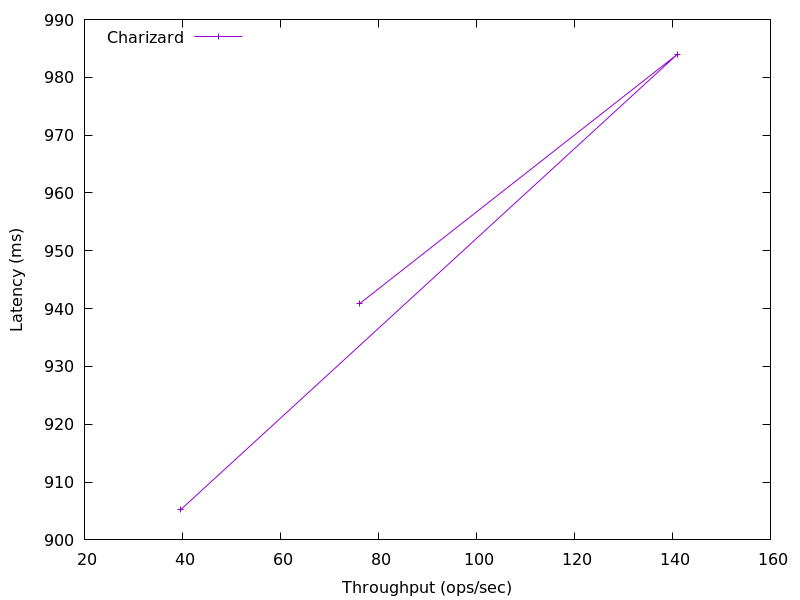

The data file committed next to this chart (first rows):
76.11069622670648, 940.8289279999999
141, 984
39.57, 905.2
